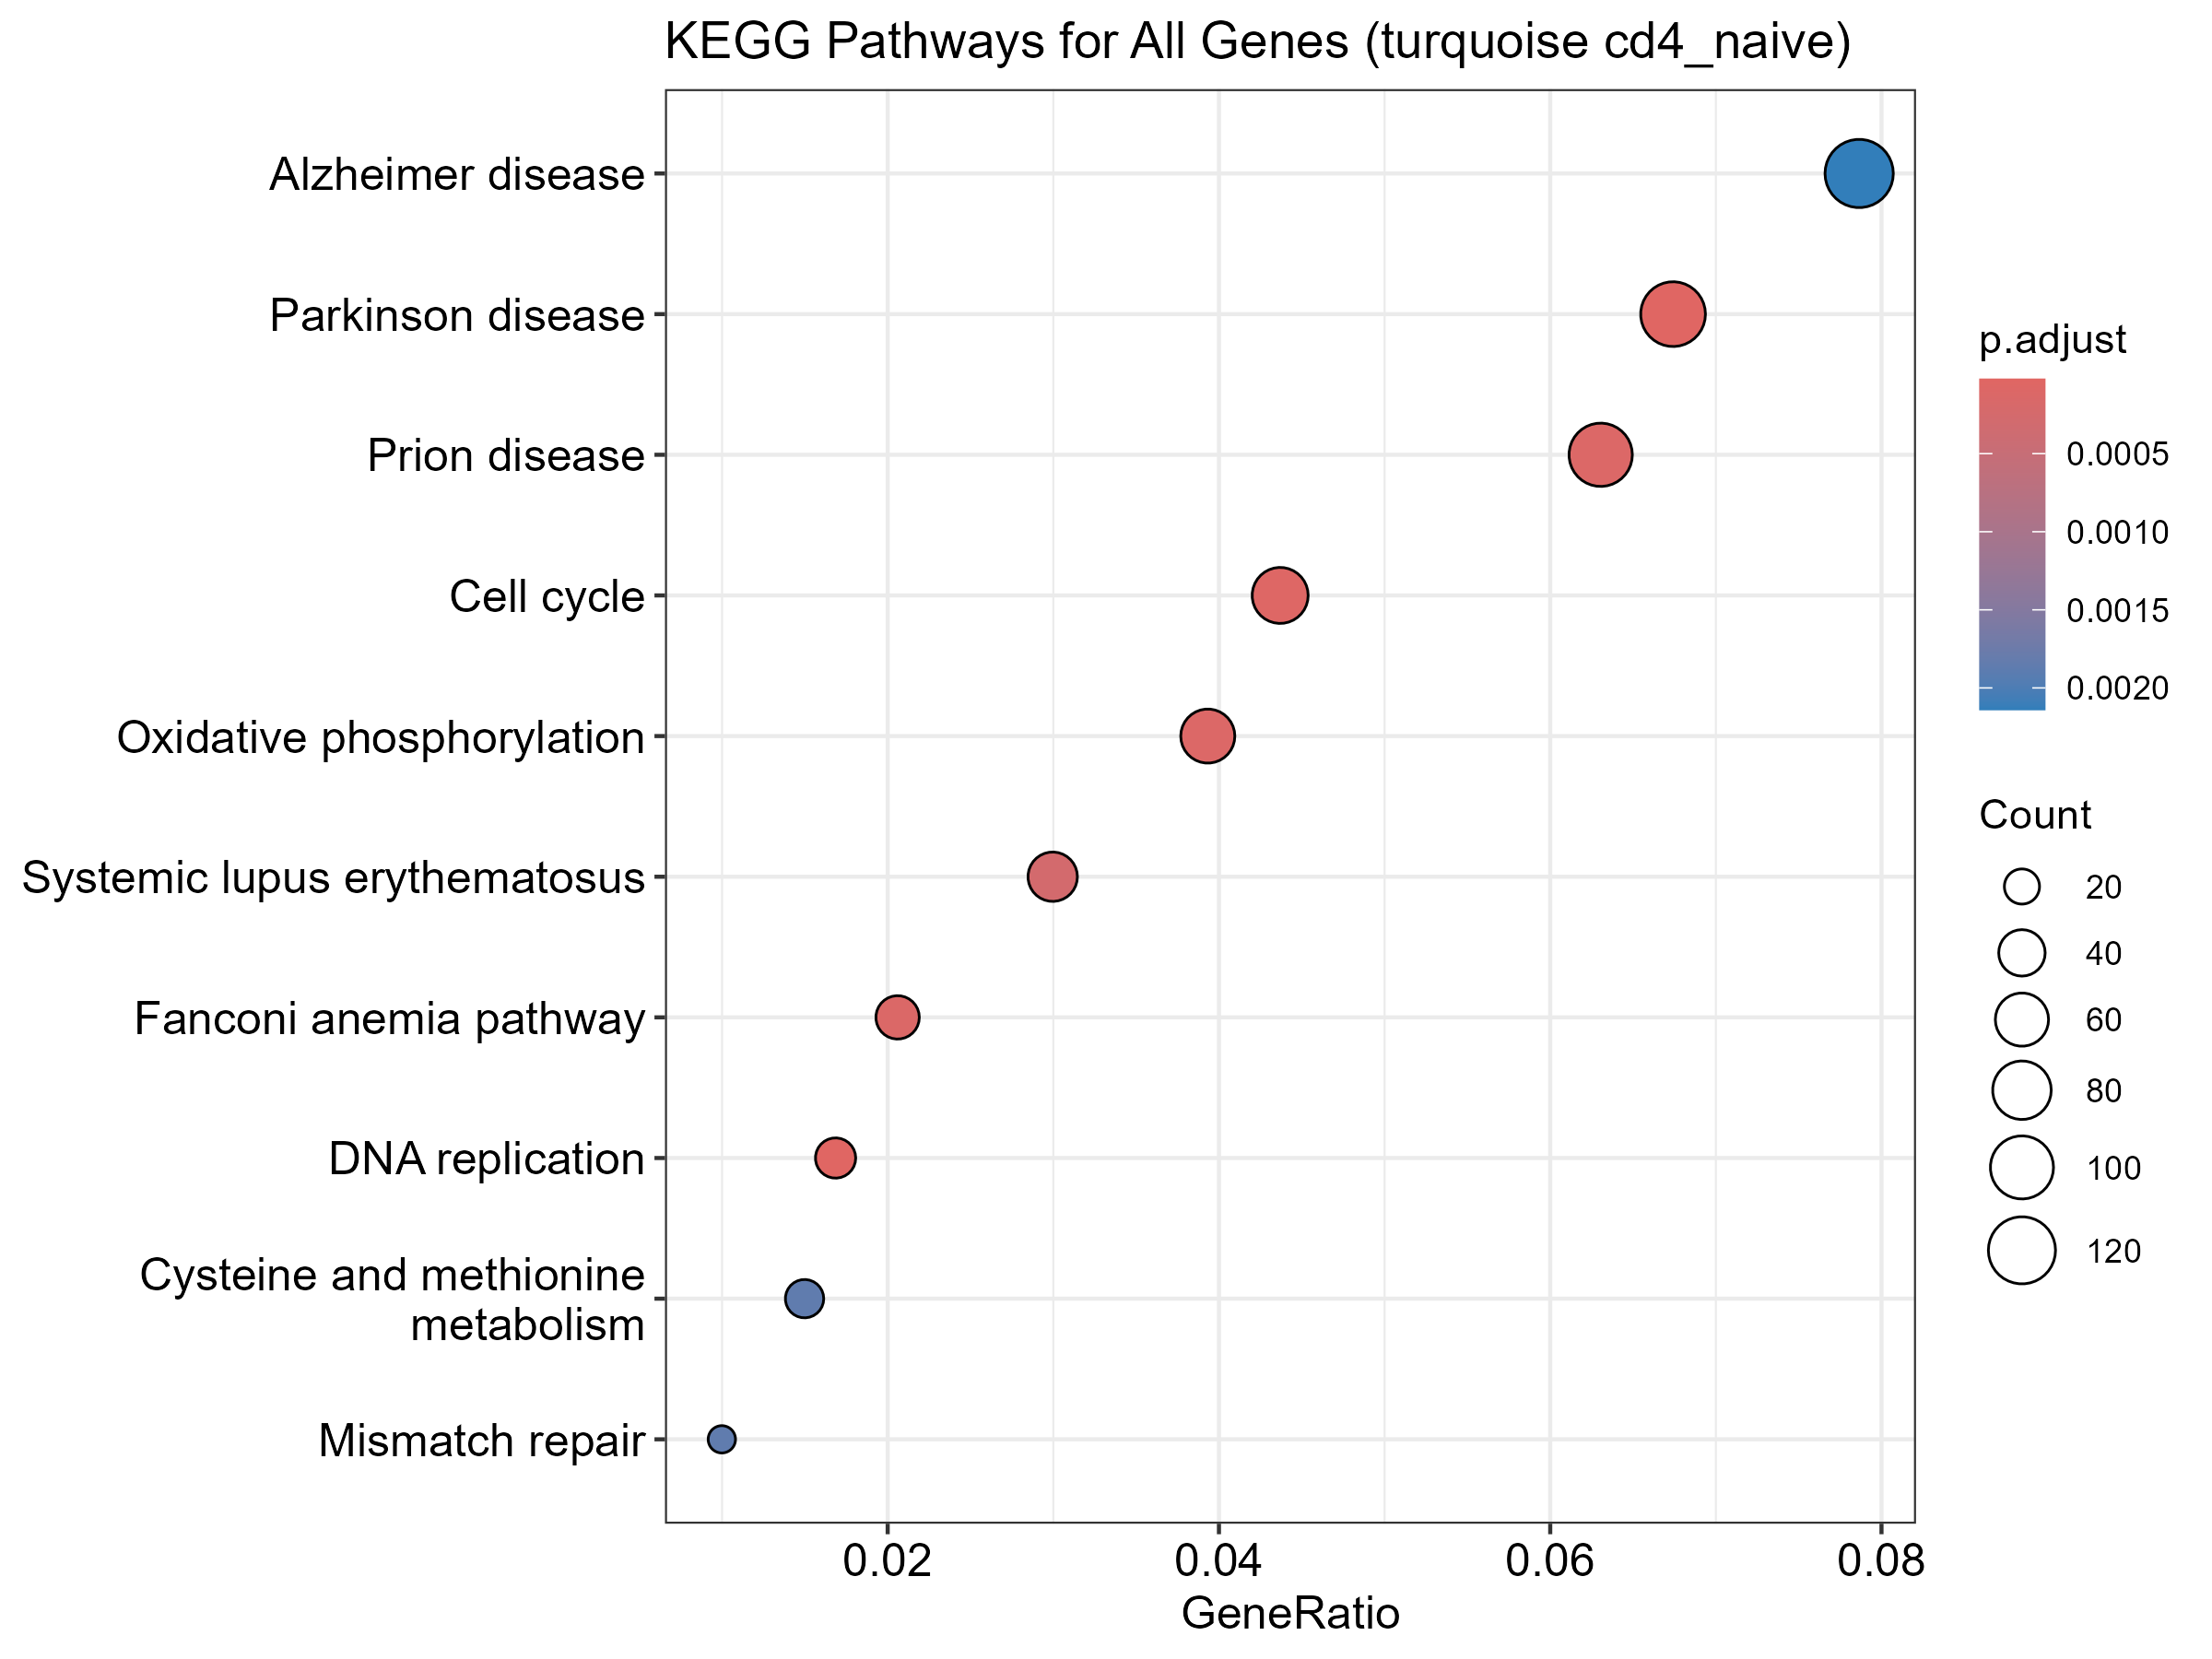

The data file committed next to this chart (first rows):
category, subcategory, ID, Description, GeneRatio, BgRatio, RichFactor, FoldEnrichment, zScore, pvalue, p.adjust, qvalue, geneID, Count
Genetic Information Processing, Replication and repair, hsa03030, DNA replication, 27/1602, 35/4933, 0.7714, 2.375, 5.663, 6.82508874242003e-08, 2.25910437374103e-05, 2.04034231878662e-05, 23649/5981/5982/5424/4171/4175/10714/417…, 27
Human Diseases, Neurodegenerative disease, hsa05012, Parkinson disease, 108/1602, 221/4933, 0.4887, 1.505, 5.324, 1.67318701418268e-07, 2.76912450847233e-05, 2.50097427383095e-05, 4706/55334/5685/5601/2773/4710/7419/581/…, 108
Cellular Processes, Cell growth and death, hsa04110, Cell cycle, 70/1602, 132/4933, 0.5303, 1.633, 5.111, 6.10654874969561e-07, 6.73755878716416e-05, 6.08512226285457e-05, 996/1387/1870/8243/4171/4175/5933/10403/…, 70
Human Diseases, Neurodegenerative disease, hsa05020, Prion disease, 101/1602, 211/4933, 0.4787, 1.474, 4.88, 1.46701608831556e-06, 0.0001093, 9.87036228416003e-05, 4706/5685/5601/4710/1459/7419/581/5705/5…, 101
Metabolism, Energy metabolism, hsa00190, Oxidative phosphorylation, 63/1602, 118/4933, 0.5339, 1.644, 4.91, 1.65085284682254e-06, 0.0001093, 9.87036228416003e-05, 4706/1352/1355/4710/513/4713/506/1337/13…, 63
Genetic Information Processing, Replication and repair, hsa03460, Fanconi anemia pathway, 33/1602, 51/4933, 0.6471, 1.992, 4.94, 2.1246679677598e-06, 0.0001172, 0.0001059, 5980/672/5888/4292/29089/79728/9894/1120…, 33
Human Diseases, Immune disease, hsa05322, Systemic lupus erythematosus, 48/1602, 86/4933, 0.5581, 1.719, 4.662, 5.76046425483065e-06, 0.0002724, 0.000246, 8970/8365/3015/717/6632/92815/653604/833…, 48
Genetic Information Processing, Replication and repair, hsa03430, Mismatch repair, 16/1602, 21/4933, 0.7619, 2.346, 4.287, 4.87859053772005e-05, 0.00186, 0.00168, 5981/5982/5424/4292/10714/3978/6119/5985…, 16
Metabolism, Amino acid metabolism, hsa00270, Cysteine and methionine metabolism, 24/1602, 37/4933, 0.6486, 1.997, 4.223, 5.05831022083171e-05, 0.00186, 0.00168, 4190/2730/586/1789/26227/4507/2937/191/6…, 24
Human Diseases, Neurodegenerative disease, hsa05010, Alzheimer disease, 126/1602, 293/4933, 0.43, 1.324, 3.968, 6.46491700161869e-05, 0.00214, 0.001933, 4706/355/55334/5685/5601/5610/841/4710/5…, 126
Human Diseases, Substance dependence, hsa05034, Alcoholism, 64/1602, 132/4933, 0.4848, 1.493, 3.981, 7.80859602255054e-05, 0.00235, 0.002122, 51564/2773/2782/6655/5595/2771/1386/1164…, 64
Metabolism, Carbohydrate metabolism, hsa00620, Pyruvate metabolism, 21/1602, 32/4933, 0.6562, 2.021, 4.017, 0.0001175, 0.002817, 0.002544, 4190/5315/224/38/4200/2271/5106/3945/103…, 21
Human Diseases, Neurodegenerative disease, hsa05016, Huntington disease, 108/1602, 248/4933, 0.4355, 1.341, 3.821, 0.0001188, 0.002817, 0.002544, 4706/1387/163/5685/1175/5601/841/4710/55…, 108
Metabolism, Global and overview maps, hsa01200, Carbon metabolism, 46/1602, 89/4933, 0.5169, 1.592, 3.905, 0.0001191, 0.002817, 0.002544, 4190/5214/5315/2023/38/4200/2271/26227/5…, 46
Organismal Systems, Immune system, hsa04613, Neutrophil extracellular trap formation, 63/1602, 135/4933, 0.4667, 1.437, 3.57, 0.0003475, 0.007668, 0.006925, 51564/60/7419/5595/79792/10105/10000/897…, 63
Human Diseases, Neurodegenerative disease, hsa05014, Amyotrophic lateral sclerosis, 124/1602, 298/4933, 0.4161, 1.281, 3.474, 0.0004, 0.008276, 0.007475, 4706/23279/5606/5685/7175/55706/4710/551…, 124
Genetic Information Processing, Replication and repair, hsa03440, Homologous recombination, 23/1602, 39/4933, 0.5897, 1.816, 3.548, 0.0005651, 0.011, 0.009937, 672/5888/5424/10714/79728/8438/5932/4683…, 23
Human Diseases, Cardiovascular disease, hsa05415, Diabetic cardiomyopathy, 73/1602, 165/4933, 0.4424, 1.362, 3.283, 0.0008691, 0.01579, 0.01426, 4706/5601/4710/5590/7419/513/4713/2936/7…, 73
Cellular Processes, Cell growth and death, hsa04114, Oocyte meiosis, 49/1602, 103/4933, 0.4757, 1.465, 3.306, 0.0009064, 0.01579, 0.01426, 996/10734/8243/6790/8697/9978/5595/898/5…, 49
Genetic Information Processing, Replication and repair, hsa03410, Base excision repair, 24/1602, 43/4933, 0.5581, 1.719, 3.282, 0.00128, 0.02118, 0.01913, 5981/55775/5982/5424/4913/7515/7374/1071…, 24
Metabolism, Carbohydrate metabolism, hsa00010, Glycolysis / Gluconeogenesis, 23/1602, 41/4933, 0.561, 1.727, 3.243, 0.001467, 0.02313, 0.02089, 5214/5315/224/2023/5106/5230/2821/2597/7…, 23
Genetic Information Processing, Folding, sorting and degradation, hsa03050, Proteasome, 24/1602, 44/4933, 0.5455, 1.68, 3.14, 0.00196, 0.02949, 0.02663, 5685/5705/5720/5714/5684/5693/5687/5721/…, 24
Metabolism, Global and overview maps, hsa01230, Biosynthesis of amino acids, 28/1602, 54/4933, 0.5185, 1.597, 3.057, 0.002353, 0.03386, 0.03058, 5832/586/5214/5315/2023/26227/5634/5230/…, 28
Metabolism, Lipid metabolism, hsa00062, Fatty acid elongation, 13/1602, 20/4933, 0.65, 2.002, 3.112, 0.002818, 0.03887, 0.0351, 60481/64834/51495/3030/11332/51102/1892/…, 13
Metabolism, Carbohydrate metabolism, hsa00650, Butanoate metabolism, 11/1602, 16/4933, 0.6875, 2.117, 3.103, 0.003159, 0.04182, 0.03777, 38/5019/3030/79944/3157/1962/3155/39/35/…, 11
Metabolism, Amino acid metabolism, hsa00280, Valine, leucine and isoleucine degradati…, 23/1602, 43/4933, 0.5349, 1.647, 2.955, 0.003386, 0.04311, 0.03893, 586/224/38/5019/3030/259307/587/11112/31…, 23
Human Diseases, Cancer: overview, hsa05208, Chemical carcinogenesis - reactive oxyge…, 76/1602, 181/4933, 0.4199, 1.293, 2.785, 0.003924, 0.04811, 0.04345, 4706/5601/4710/7419/513/4713/6655/5595/1…, 76
